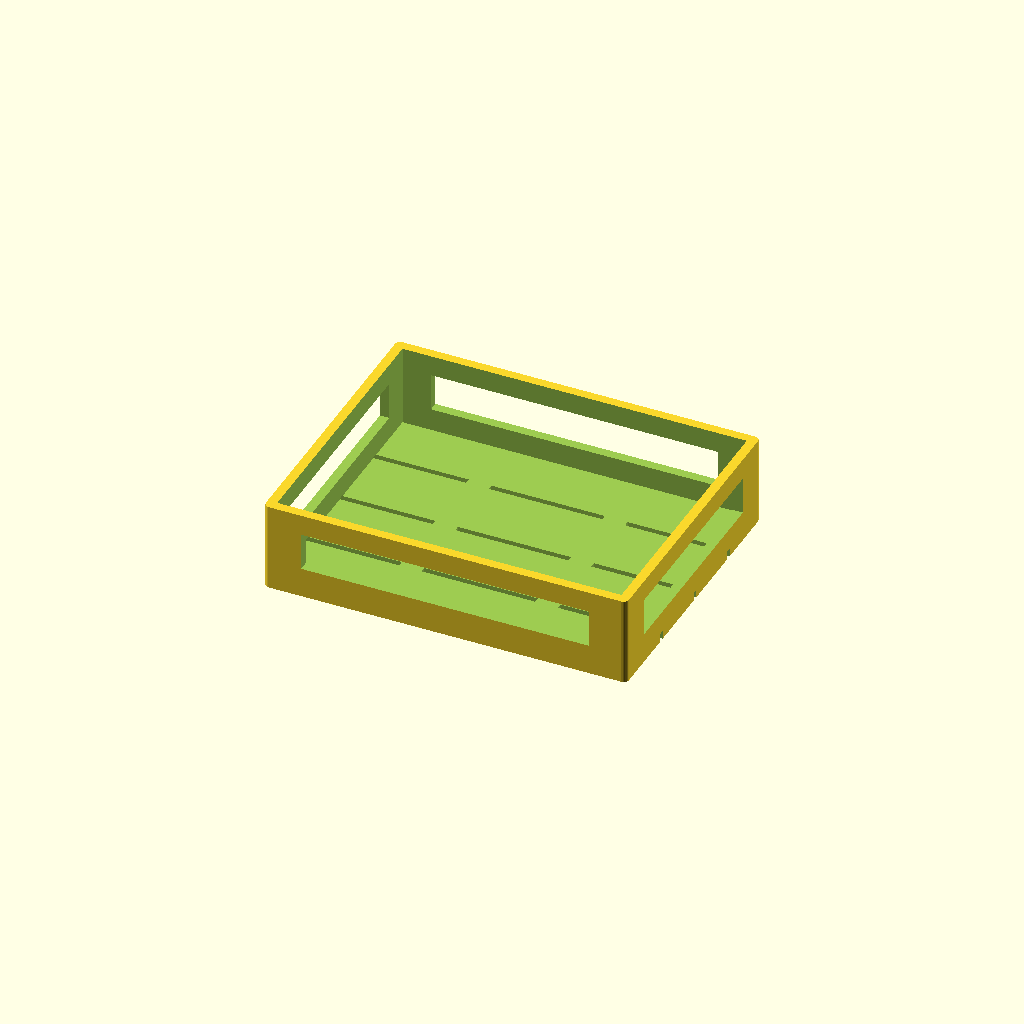
Cell 1 — every parameter at its default value.
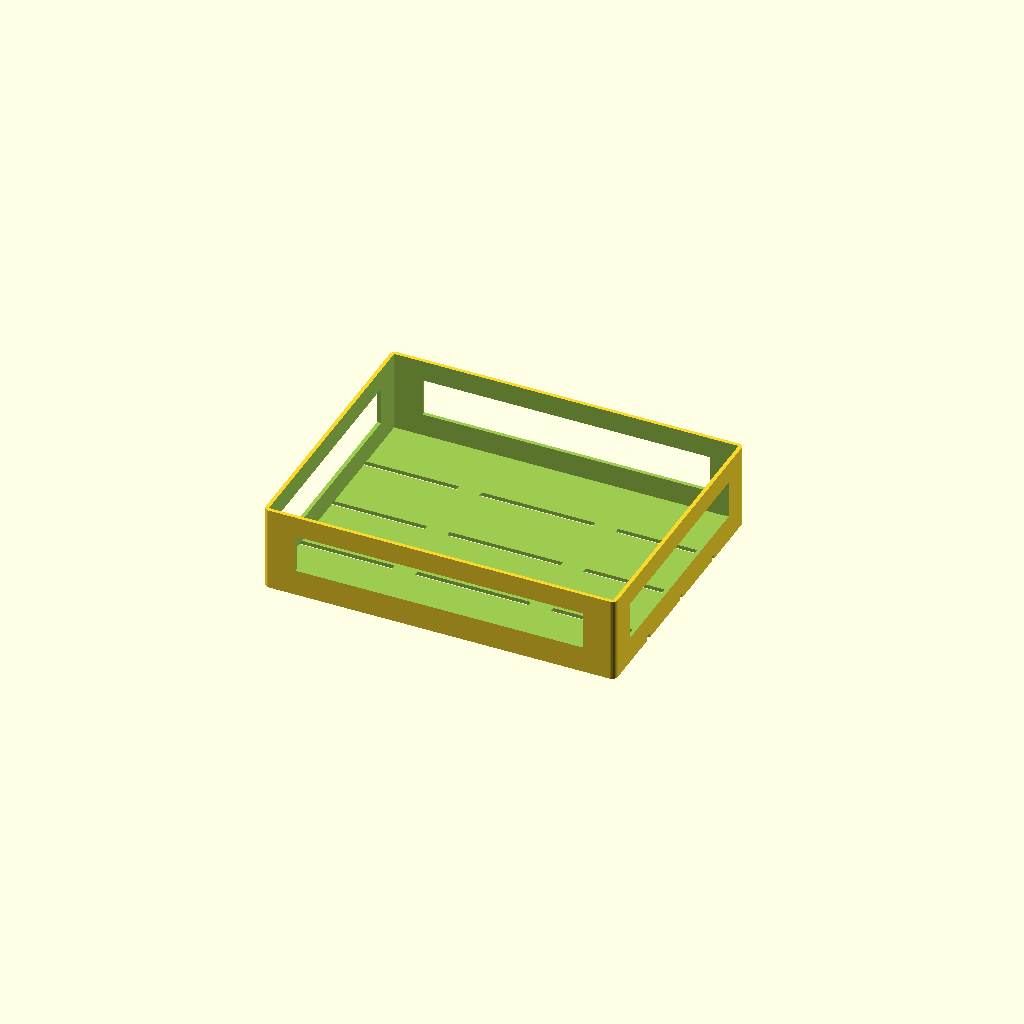
Cell 2 — preset "design default values".
All cells are drawn from one camera (rotation 55°, 0°, 25°, orthographic, colour scheme Cornfield), so only the parameter changes between them.
Source of the model, hardware/enclosure/rk3568_base.scad:
// RK3568 Protective Base - Window Frame Style
// Board: 正点原子 ATK-DLRK3568, 180.2x140.2mm

// ======================== Parameters ========================

board_x = 180.2;
board_y = 140.2;

wall      = 5;       // wall thickness
base      = 4;       // bottom plate thickness
wall_h    = 43;      // total wall height (4mm base + 43mm wall = 47mm total)
base_h    = 12;      // solid base wall height
corner    = 15;      // corner pillar width
top_strip = 11;      // top connecting strip thickness (45 - 2 - 10 - 22 = 11mm)
clearance = 1;       // board-to-wall gap
corner_r  = 3;       // corner fillet radius

// Derived
inner_x = board_x + clearance * 2;
inner_y = board_y + clearance * 2;
outer_x = inner_x + wall * 2;
outer_y = inner_y + wall * 2;

// ======================== Modules ========================

module rounded_box(sx, sy, sz, r) {
    hull() {
        translate([r, r, 0])
            cylinder(h = sz, r = r, $fn = 30);
        translate([sx - r, r, 0])
            cylinder(h = sz, r = r, $fn = 30);
        translate([r, sy - r, 0])
            cylinder(h = sz, r = r, $fn = 30);
        translate([sx - r, sy - r, 0])
            cylinder(h = sz, r = r, $fn = 30);
    }
}

// ======================== Window Cutouts ========================
// Cut from the middle of each wall, leaving:
//   - solid bottom (base_h)
//   - solid top strip (top_strip)
//   - solid corner pillars (corner)

module window_cuts() {
    win_z_bot = base + base_h;          // window starts above base wall
    win_z_top = base + wall_h - top_strip; // window ends below top strip
    win_h = win_z_top - win_z_bot;

    // Top long side A
    translate([wall + corner, outer_y - wall - 0.5, win_z_bot])
        cube([inner_x - corner * 2, wall + 1, win_h]);

    // Bottom long side C
    translate([wall + corner, -0.5, win_z_bot])
        cube([inner_x - corner * 2, wall + 1, win_h]);

    // Left short side B
    translate([-0.5, wall + corner, win_z_bot])
        cube([wall + 1, inner_y - corner * 2, win_h]);

    // Right short side D
    translate([outer_x - wall - 0.5, wall + corner, win_z_bot])
        cube([wall + 1, inner_y - corner * 2, win_h]);
}

// ======================== Ventilation Holes ========================

module vent_holes() {
    slot_w = 60;
    slot_h = 3;
    n_slots = 3;
    gap = 12;
    start_x = (outer_x - n_slots * slot_w - (n_slots - 1) * gap) / 2;

    for (i = [0 : n_slots - 1]) {
        translate([start_x + i * (slot_w + gap), outer_y * 0.25, -0.5])
            cube([slot_w, slot_h, base + 1]);
        translate([start_x + i * (slot_w + gap), outer_y * 0.5, -0.5])
            cube([slot_w, slot_h, base + 1]);
        translate([start_x + i * (slot_w + gap), outer_y * 0.75, -0.5])
            cube([slot_w, slot_h, base + 1]);
    }
}

// ======================== Assembly ========================

difference() {
    rounded_box(outer_x, outer_y, base + wall_h, corner_r);
    // Inner cavity
    translate([wall, wall, base])
        cube([inner_x, inner_y, wall_h + 1]);
    // Window cutouts
    window_cuts();
    // Ventilation holes in bottom
    vent_holes();
}

// ======================== Dimensions ========================
// Outer: 192 x 152 x 75 mm
// Inner: 182 x 142 mm
// Base solid wall: 40mm high
// Window opening: ~150x110mm per side, 22mm tall
// Top strip: 11mm connecting all four walls
Parameter table extracted from the source (name, type, default, range or options):
board_x: number, default 180.2
board_y: number, default 140.2
wall: number, default 5
base: number, default 4
wall_h: number, default 43
base_h: number, default 12
corner: number, default 15
top_strip: number, default 11
clearance: number, default 1
corner_r: number, default 3
